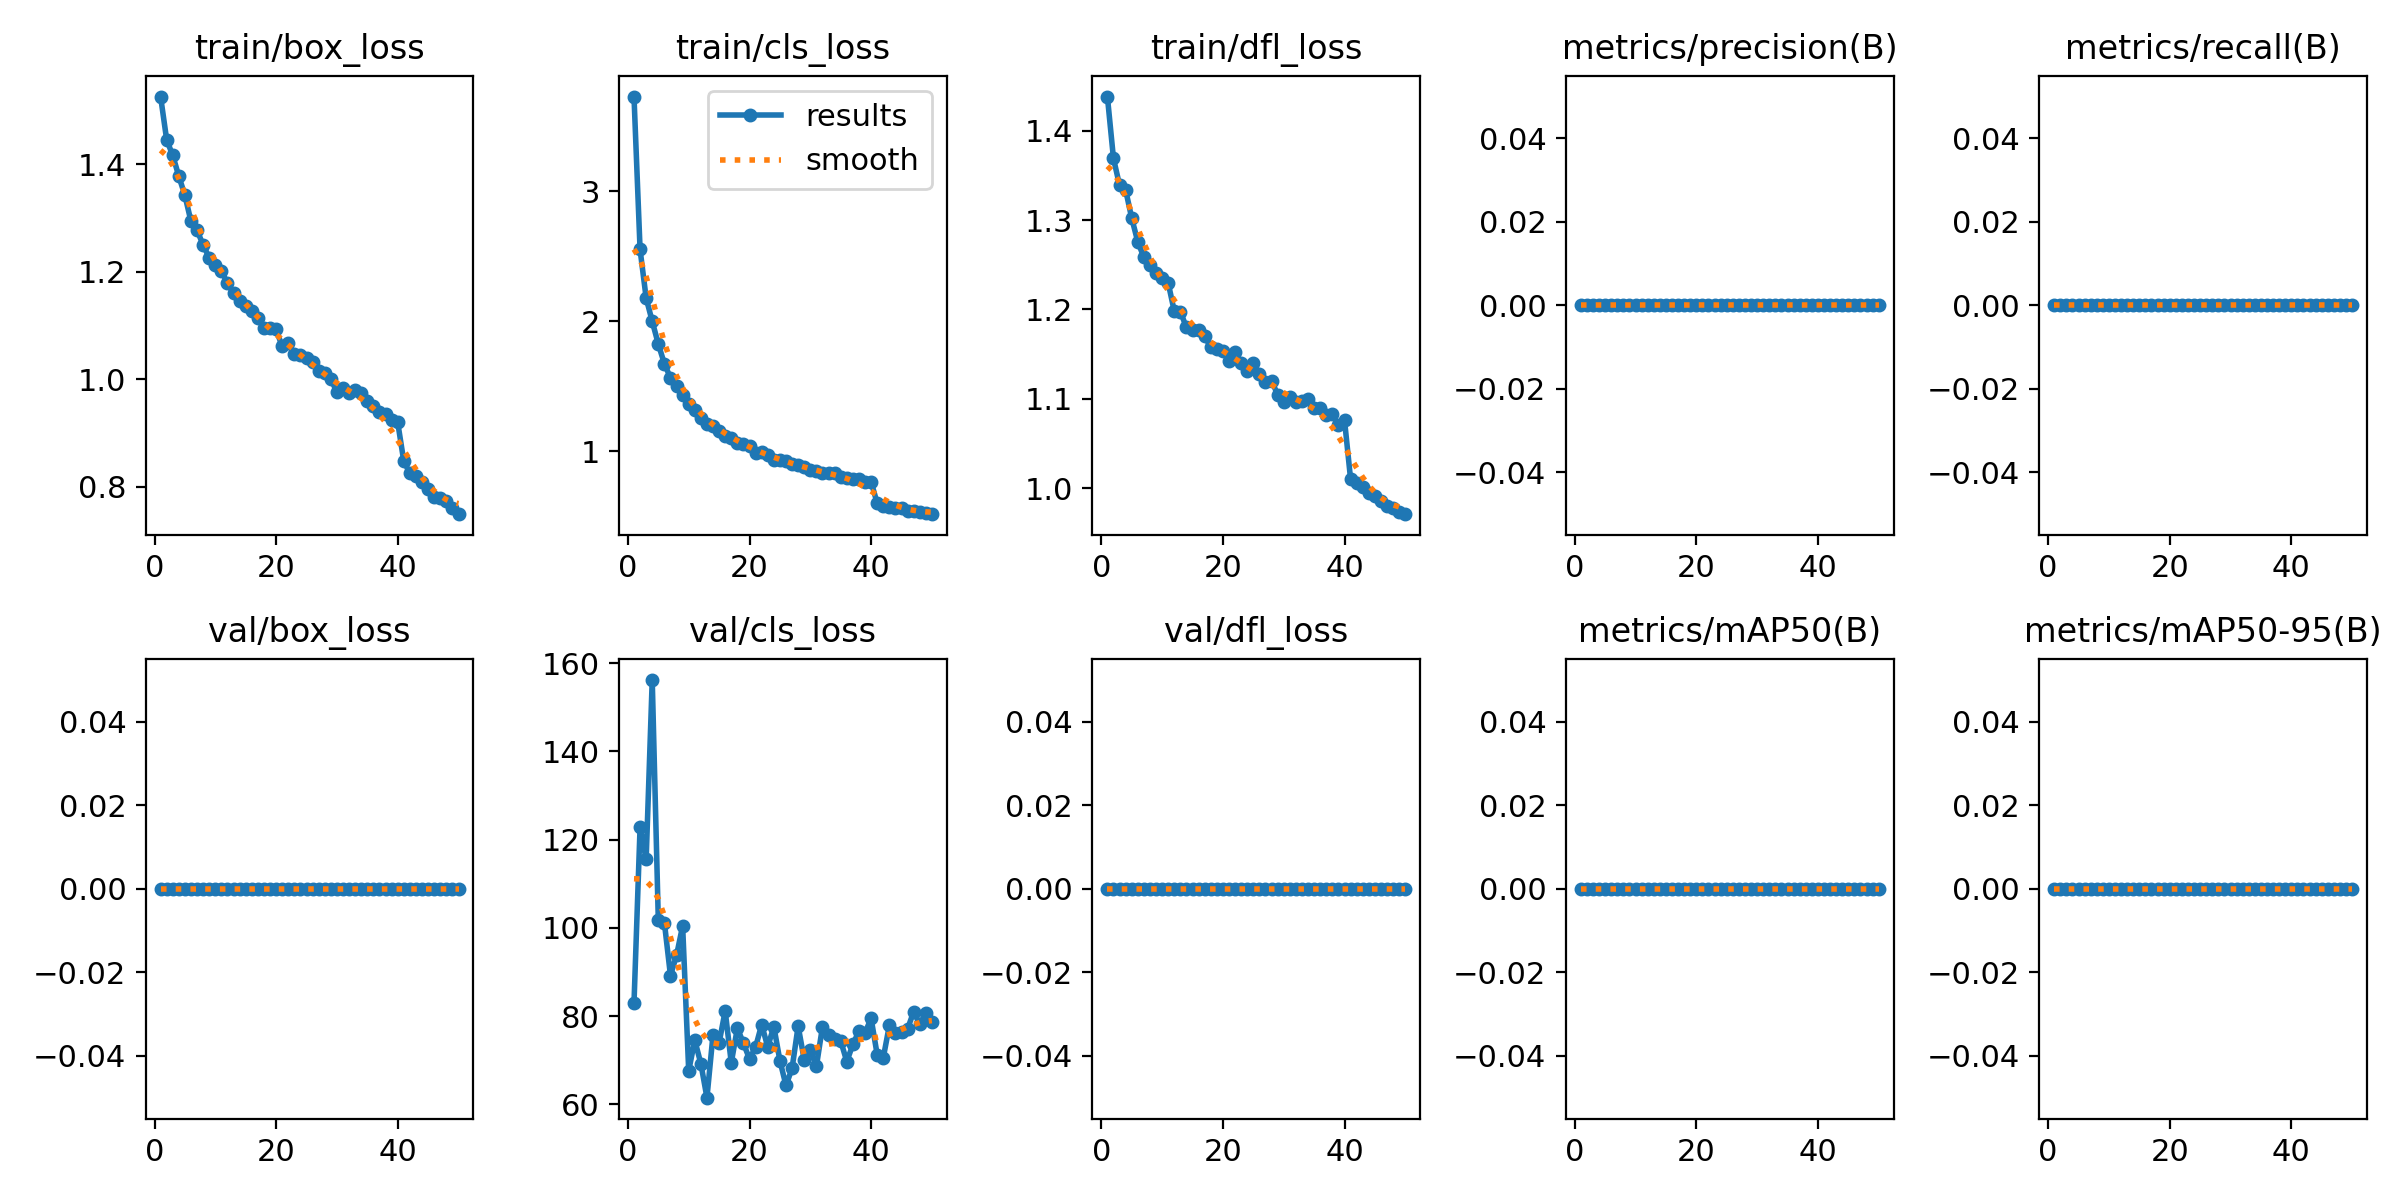

Data behind this chart, as committed beside it:
epoch, time, train/box_loss, train/cls_loss, train/dfl_loss, metrics/precision(B), metrics/recall(B), metrics/mAP50(B), metrics/mAP50-95(B), val/box_loss, val/cls_loss, val/dfl_loss, lr/pg0, lr/pg1, lr/pg2
1, 368.8, 1.526, 3.726, 1.438, 0, 0, 0, 0, 0, 82.9, 0, 0.0001515, 0.0001515, 0.0001515
2, 746.8, 1.445, 2.551, 1.369, 0, 0, 0, 0, 0, 122.8, 0, 0.0002972, 0.0002972, 0.0002972
3, 1145, 1.416, 2.178, 1.339, 0, 0, 0, 0, 0, 115.5, 0, 0.0004368, 0.0004368, 0.0004368
4, 1557, 1.377, 1.999, 1.334, 0, 0, 0, 0, 0, 156.2, 0, 0.000428, 0.000428, 0.000428
5, 1941, 1.342, 1.825, 1.302, 0, 0, 0, 0, 0, 101.8, 0, 0.000419, 0.000419, 0.000419
6, 2322, 1.293, 1.674, 1.276, 0, 0, 0, 0, 0, 101.2, 0, 0.00041, 0.00041, 0.00041
7, 2708, 1.277, 1.565, 1.258, 0, 0, 0, 0, 0, 89.17, 0, 0.0004009, 0.0004009, 0.0004009
8, 3155, 1.25, 1.501, 1.25, 0, 0, 0, 0, 0, 93.76, 0, 0.0003919, 0.0003919, 0.0003919
9, 3569, 1.226, 1.433, 1.241, 0, 0, 0, 0, 0, 100.4, 0, 0.0003829, 0.0003829, 0.0003829
10, 3996, 1.213, 1.365, 1.236, 0, 0, 0, 0, 0, 67.59, 0, 0.0003739, 0.0003739, 0.0003739
11, 4439, 1.202, 1.321, 1.23, 0, 0, 0, 0, 0, 74.51, 0, 0.0003649, 0.0003649, 0.0003649
12, 4867, 1.178, 1.26, 1.198, 0, 0, 0, 0, 0, 69.2, 0, 0.0003559, 0.0003559, 0.0003559
13, 5322, 1.159, 1.214, 1.198, 0, 0, 0, 0, 0, 61.5, 0, 0.0003469, 0.0003469, 0.0003469
14, 5760, 1.144, 1.194, 1.18, 0, 0, 0, 0, 0, 75.79, 0, 0.0003379, 0.0003379, 0.0003379
15, 6151, 1.137, 1.161, 1.177, 0, 0, 0, 0, 0, 73.96, 0, 0.0003289, 0.0003289, 0.0003289
16, 6546, 1.126, 1.121, 1.177, 0, 0, 0, 0, 0, 81.15, 0, 0.0003199, 0.0003199, 0.0003199
17, 6939, 1.114, 1.106, 1.17, 0, 0, 0, 0, 0, 69.42, 0, 0.0003109, 0.0003109, 0.0003109
18, 7325, 1.095, 1.068, 1.158, 0, 0, 0, 0, 0, 77.24, 0, 0.0003018, 0.0003018, 0.0003018
19, 7682, 1.095, 1.054, 1.156, 0, 0, 0, 0, 0, 73.85, 0, 0.0002928, 0.0002928, 0.0002928
20, 8040, 1.092, 1.041, 1.154, 0, 0, 0, 0, 0, 70.27, 0, 0.0002838, 0.0002838, 0.0002838
21, 8402, 1.061, 0.989, 1.142, 0, 0, 0, 0, 0, 72.97, 0, 0.0002748, 0.0002748, 0.0002748
22, 8763, 1.068, 0.9943, 1.153, 0, 0, 0, 0, 0, 78.05, 0, 0.0002658, 0.0002658, 0.0002658
23, 9129, 1.046, 0.9746, 1.14, 0, 0, 0, 0, 0, 73.01, 0, 0.0002568, 0.0002568, 0.0002568
24, 9492, 1.045, 0.9349, 1.131, 0, 0, 0, 0, 0, 77.63, 0, 0.0002478, 0.0002478, 0.0002478
25, 9857, 1.038, 0.9351, 1.14, 0, 0, 0, 0, 0, 69.9, 0, 0.0002388, 0.0002388, 0.0002388
26, 10215, 1.033, 0.9279, 1.128, 0, 0, 0, 0, 0, 64.27, 0, 0.0002298, 0.0002298, 0.0002298
27, 10595, 1.015, 0.9031, 1.119, 0, 0, 0, 0, 0, 68.15, 0, 0.0002208, 0.0002208, 0.0002208
28, 10995, 1.011, 0.8965, 1.12, 0, 0, 0, 0, 0, 77.71, 0, 0.0002118, 0.0002118, 0.0002118
29, 11387, 1.001, 0.8784, 1.105, 0, 0, 0, 0, 0, 70.08, 0, 0.0002027, 0.0002027, 0.0002027
30, 11813, 0.9754, 0.8602, 1.097, 0, 0, 0, 0, 0, 72.28, 0, 0.0001937, 0.0001937, 0.0001937
31, 12212, 0.9833, 0.8481, 1.102, 0, 0, 0, 0, 0, 68.58, 0, 0.0001847, 0.0001847, 0.0001847
32, 12647, 0.9738, 0.8352, 1.096, 0, 0, 0, 0, 0, 77.57, 0, 0.0001757, 0.0001757, 0.0001757
33, 13080, 0.9791, 0.8332, 1.098, 0, 0, 0, 0, 0, 75.73, 0, 0.0001667, 0.0001667, 0.0001667
34, 13486, 0.974, 0.8355, 1.1, 0, 0, 0, 0, 0, 74.78, 0, 0.0001577, 0.0001577, 0.0001577
35, 13889, 0.9597, 0.8075, 1.09, 0, 0, 0, 0, 0, 74.37, 0, 0.0001487, 0.0001487, 0.0001487
36, 14294, 0.9507, 0.7988, 1.09, 0, 0, 0, 0, 0, 69.7, 0, 0.0001397, 0.0001397, 0.0001397
37, 14681, 0.9382, 0.7874, 1.082, 0, 0, 0, 0, 0, 73.56, 0, 0.0001307, 0.0001307, 0.0001307
38, 15044, 0.9342, 0.786, 1.083, 0, 0, 0, 0, 0, 76.62, 0, 0.0001217, 0.0001217, 0.0001217
39, 15406, 0.9241, 0.7664, 1.071, 0, 0, 0, 0, 0, 76.2, 0, 0.0001127, 0.0001127, 0.0001127
40, 15770, 0.9195, 0.7666, 1.076, 0, 0, 0, 0, 0, 79.47, 0, 0.0001036, 0.0001036, 0.0001036
41, 16129, 0.8472, 0.6024, 1.01, 0, 0, 0, 0, 0, 71.25, 0, 9.464e-05, 9.464e-05, 9.464e-05
42, 16490, 0.8246, 0.5845, 1.006, 0, 0, 0, 0, 0, 70.52, 0, 8.5631e-05, 8.5631e-05, 8.5631e-05
43, 16848, 0.8205, 0.5748, 1.001, 0, 0, 0, 0, 0, 77.86, 0, 7.6622e-05, 7.6622e-05, 7.6622e-05
44, 17208, 0.8087, 0.5645, 0.995, 0, 0, 0, 0, 0, 76.11, 0, 6.7613e-05, 6.7613e-05, 6.7613e-05
45, 17569, 0.7954, 0.5624, 0.9908, 0, 0, 0, 0, 0, 76.37, 0, 5.8604e-05, 5.8604e-05, 5.8604e-05
46, 17926, 0.7812, 0.5446, 0.9859, 0, 0, 0, 0, 0, 77.11, 0, 4.9595e-05, 4.9595e-05, 4.9595e-05
47, 18286, 0.7779, 0.5394, 0.9802, 0, 0, 0, 0, 0, 80.97, 0, 4.0586e-05, 4.0586e-05, 4.0586e-05
48, 18647, 0.7728, 0.5379, 0.9784, 0, 0, 0, 0, 0, 78.19, 0, 3.1577e-05, 3.1577e-05, 3.1577e-05
49, 19008, 0.7596, 0.5257, 0.9737, 0, 0, 0, 0, 0, 80.61, 0, 2.2568e-05, 2.2568e-05, 2.2568e-05
50, 19387, 0.7486, 0.5181, 0.971, 0, 0, 0, 0, 0, 78.71, 0, 1.3559e-05, 1.3559e-05, 1.3559e-05
